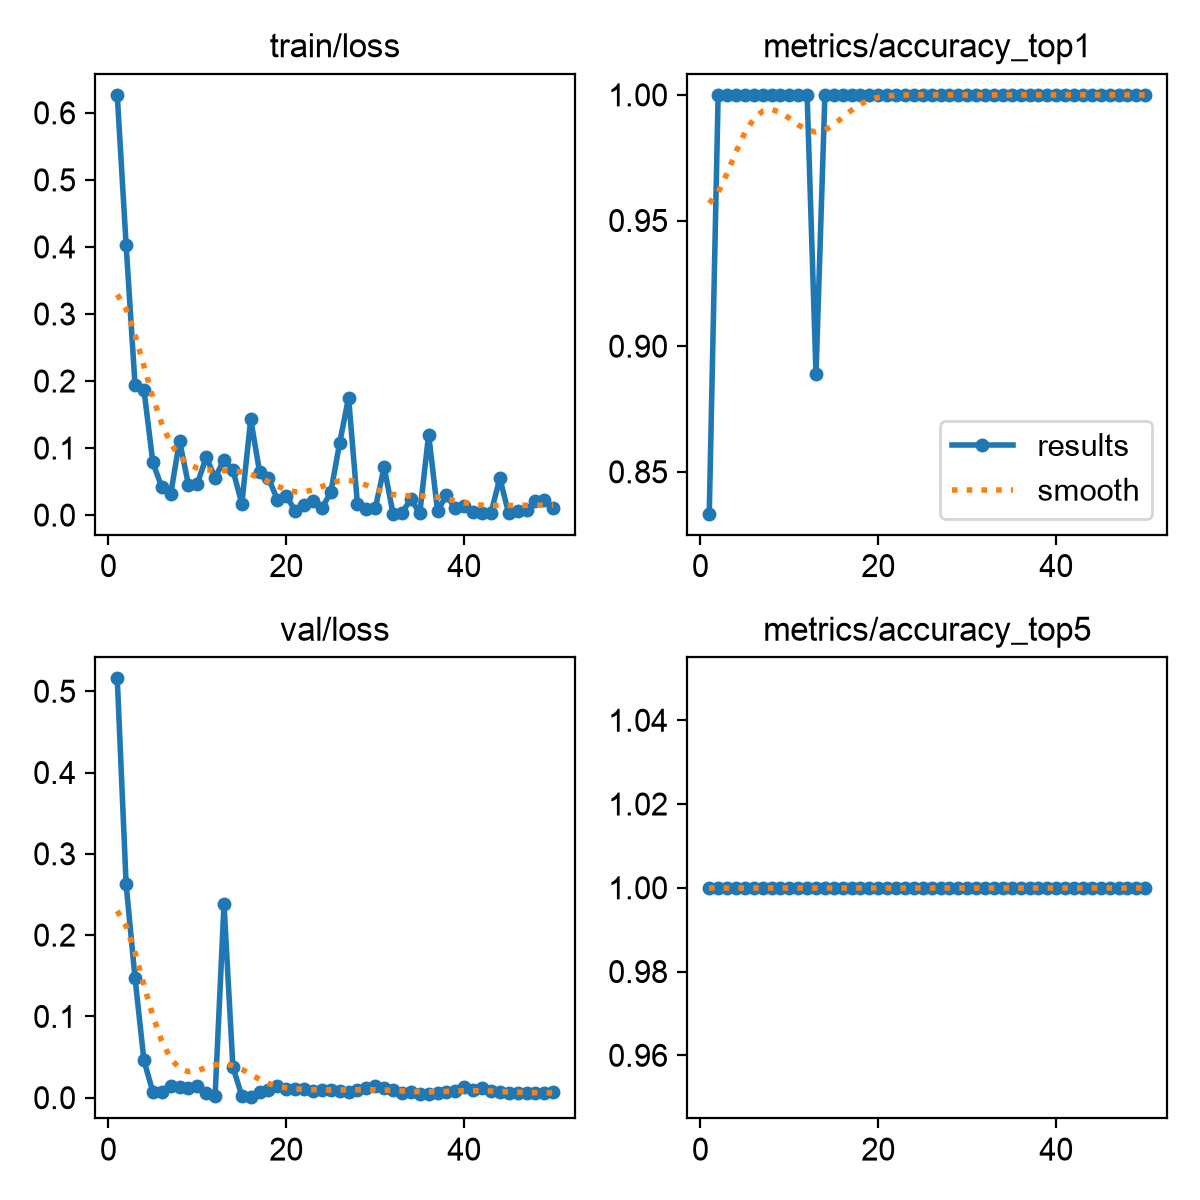

The table this chart was drawn from, first rows:
epoch, time, train/loss, metrics/accuracy_top1, metrics/accuracy_top5, val/loss, lr/pg0, lr/pg1, lr/pg2
1, 5.908, 0.6268, 0.8333, 1, 0.5158, 0.0004445, 0.0004445, 0.0004445
2, 13.8, 0.4023, 1, 1, 0.2624, 0.0009804, 0.0009804, 0.0009804
3, 18.18, 0.1939, 1, 1, 0.147, 0.001494, 0.001494, 0.001494
4, 22.63, 0.187, 1, 1, 0.04603, 0.001568, 0.001568, 0.001568
5, 27.07, 0.0788, 1, 1, 0.00696, 0.001535, 0.001535, 0.001535
6, 31.45, 0.04158, 1, 1, 0.00692, 0.001502, 0.001502, 0.001502
7, 35.97, 0.03072, 1, 1, 0.01404, 0.001469, 0.001469, 0.001469
8, 40.56, 0.1109, 1, 1, 0.01376, 0.001436, 0.001436, 0.001436
9, 45.42, 0.04535, 1, 1, 0.01136, 0.001403, 0.001403, 0.001403
10, 49.97, 0.04645, 1, 1, 0.01466, 0.00137, 0.00137, 0.00137
11, 54.54, 0.08652, 1, 1, 0.00597, 0.001337, 0.001337, 0.001337
12, 59.08, 0.05564, 1, 1, 0.00263, 0.001304, 0.001304, 0.001304
13, 63.52, 0.08253, 0.8889, 1, 0.2382, 0.001271, 0.001271, 0.001271
14, 68.05, 0.06745, 1, 1, 0.03764, 0.001238, 0.001238, 0.001238
15, 72.59, 0.01676, 1, 1, 0.00241, 0.001205, 0.001205, 0.001205
16, 77.42, 0.1431, 1, 1, 0.00061, 0.001172, 0.001172, 0.001172
17, 81.88, 0.06437, 1, 1, 0.0073, 0.001139, 0.001139, 0.001139
18, 86.35, 0.05483, 1, 1, 0.00913, 0.001106, 0.001106, 0.001106
19, 90.82, 0.02316, 1, 1, 0.01419, 0.001073, 0.001073, 0.001073
20, 95.29, 0.02913, 1, 1, 0.01109, 0.00104, 0.00104, 0.00104
21, 99.73, 0.00609, 1, 1, 0.01099, 0.001007, 0.001007, 0.001007
22, 104.2, 0.01474, 1, 1, 0.01073, 0.0009739, 0.0009739, 0.0009739
23, 108.6, 0.02129, 1, 1, 0.00851, 0.0009409, 0.0009409, 0.0009409
24, 113.1, 0.0105, 1, 1, 0.01007, 0.0009078, 0.0009078, 0.0009078
25, 117.5, 0.03399, 1, 1, 0.00946, 0.0008748, 0.0008748, 0.0008748
26, 122, 0.1077, 1, 1, 0.00766, 0.0008418, 0.0008418, 0.0008418
27, 126.5, 0.1752, 1, 1, 0.00699, 0.0008088, 0.0008088, 0.0008088
28, 131.1, 0.01586, 1, 1, 0.00897, 0.0007758, 0.0007758, 0.0007758
29, 135.5, 0.00901, 1, 1, 0.0122, 0.0007428, 0.0007428, 0.0007428
30, 139.9, 0.01035, 1, 1, 0.01461, 0.0007098, 0.0007098, 0.0007098
31, 144.4, 0.07153, 1, 1, 0.01159, 0.0006768, 0.0006768, 0.0006768
32, 149, 0.00208, 1, 1, 0.0098, 0.0006438, 0.0006438, 0.0006438
33, 153.5, 0.0031, 1, 1, 0.00586, 0.0006108, 0.0006108, 0.0006108
34, 158, 0.02414, 1, 1, 0.00667, 0.0005778, 0.0005778, 0.0005778
35, 162.5, 0.00243, 1, 1, 0.00512, 0.0005448, 0.0005448, 0.0005448
36, 167, 0.1201, 1, 1, 0.00471, 0.0005118, 0.0005118, 0.0005118
37, 171.6, 0.00604, 1, 1, 0.00619, 0.0004788, 0.0004788, 0.0004788
38, 176.1, 0.02955, 1, 1, 0.00683, 0.0004458, 0.0004458, 0.0004458
39, 180.6, 0.00993, 1, 1, 0.00825, 0.0004127, 0.0004127, 0.0004127
40, 185.2, 0.01333, 1, 1, 0.01302, 0.0003797, 0.0003797, 0.0003797
41, 189.7, 0.00446, 1, 1, 0.00936, 0.0003467, 0.0003467, 0.0003467
42, 194.4, 0.00322, 1, 1, 0.01165, 0.0003137, 0.0003137, 0.0003137
43, 198.9, 0.00279, 1, 1, 0.00857, 0.0002807, 0.0002807, 0.0002807
44, 203.5, 0.05483, 1, 1, 0.00759, 0.0002477, 0.0002477, 0.0002477
45, 208.4, 0.00269, 1, 1, 0.00532, 0.0002147, 0.0002147, 0.0002147
46, 213, 0.00588, 1, 1, 0.00524, 0.0001817, 0.0001817, 0.0001817
47, 217.7, 0.00698, 1, 1, 0.0057, 0.0001487, 0.0001487, 0.0001487
48, 222.3, 0.0209, 1, 1, 0.00584, 0.0001157, 0.0001157, 0.0001157
49, 226.9, 0.0229, 1, 1, 0.00557, 8.26832e-05, 8.26832e-05, 8.26832e-05
50, 231.8, 0.00988, 1, 1, 0.0064, 4.96766e-05, 4.96766e-05, 4.96766e-05
